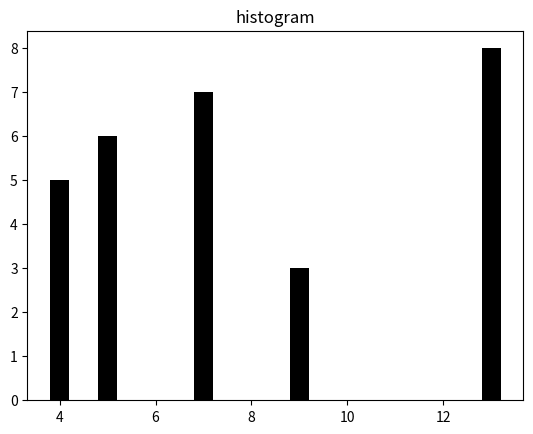

Reproduce this figure in Python.
# -*- coding: utf-8 -*-
"""
Created on Thu Apr 19 01:57:25 2018

[redacted]
"""
import numpy as np
import random
import math
#a = [(1,2,3,4),(1,3,3,3)]
#b = [(2,3,4,6),(1,2,3,4)]
'''
a=[]
b=[]
agents = []
for i in range(an):
    agents.append(np.random.randint(0,2,(1,4)))
    a[i] = agents
print(a)
print(b)
print (set(a).intersection(set(b)))
print (set(a).union(set(b)))
c = np.intersect1d(a, b)
d = np.union1d(a ,b)
print(c)
print(d)
'''
'''
s = set([(1,2,3),(99,98,87)])
for item in s:
        print(item)
        
for i in enumerate(s):
        print (i)
'''
'''
a = tuple([1,2,4,3])
c= tuple([2,3,4,5])
print(a)
b = set()
b.add(a)
b.add(c)
print (b)
'''
'''

single_agent.add(states_set) #s.add(states_set) #Set every agents to some state randomly
    agents_temp.append(single_agent)
    agents = copy.deepcopy(agents_temp)
    single_agent.remove(states_set)
    
print(single_agent)
print(agents)
    #t1 = set(frozenset(i) for i in t)

iteration=0 # iteration time count

while iteration < N:
    iteration =iteration +1 
   # print (iteration)
    index1 = random.randint(0,an-1)
    index2 = random.randint(0,an-1)
    t = agents [index1]
    s = agents [index2]
    #distance = hammingdis(s,t) # check if overlap exists
    if (a==0) : 
           agents [index1] =np.union1d(s ,t) #Union if Hamming distance equals to sn 
           agents [index1] =np.union1d(s ,t)
    #    print (agents [index1])
    else:
           agents [index2]= np.intersect1d(s, t, assume_unique=True) #intersect if not
           agents [index2]= np.intersect1d(s, t, assume_unique=True)
     #   print (agents [index2])
    
    variance = np.var(agents, axis = 0)
    #print (variance)
print(agents)
    
an = 3 #Number of agents
sn = 4  #Number of states
N = 5000 # Times of iterations 
single_agent =set()# [set()]*an
agents_temp = []
agents = []
states = set()
# initialise the agents
for i in range(an):
    for j in range (sn):
        states.add(random.randint(0,1))
    agents_temp.append(states)
    #agent = frozenset(states_set) for k in sn
    print(i)
    print(states)
    print(agents_temp)
    #states=[]
print(agents_temp)
'''

#a = [[1,23,4],[1,4,3]]
#b = [2,2,4]
#c = [0]*3
#
#print(sum(a[]))
import numpy as np
import matplotlib.pyplot as plt

def deleteDuplicatedElementFromList(listx):
        resultList = []
        for item in listx:
                if not item in resultList:
                        resultList.append(item)
        return resultList

def trans2dec(list_set_of_tuple):
    dec= []
    for index in range(len(list_set_of_tuple)):# range(len(list_set_of_tuple)):
#    print(set_of_tuple)
        for x in list_set_of_tuple[index]:
            a=0
            for i in range(len(x)):
                a = a+x[i]*math.pow(2,len(x)-i-1)
#            print(a)
            dec.append(a)
    
    return dec 
#def cal_mode(a):
#    counts = np.bincount(a)
#    return  np.argmax(counts)           
    
    
hui = [{(1,0,0,1),(0,1,0,0),(0,1,0,1),(0,1,1,1)},{(1,1,0,1),(0,1,0,0),(0,1,0,1),(0,1,1,1)}]
rr = deleteDuplicatedElementFromList(hui)
result = trans2dec(rr)
#print (result[1])
#
#print (cal_mode(result))
#result = [1,2,1,4,5,5,5]
xstcick = np.arange(1, len(result)+1)
plt.bar(result,xstcick,color = 'black',width = 0.4) 
plt.title("histogram") 
plt.show()

